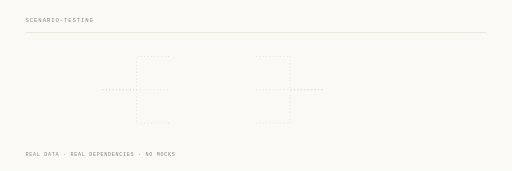
t = 0.00 s
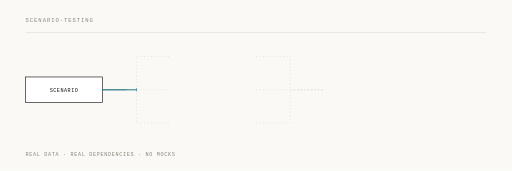
t = 1.24 s
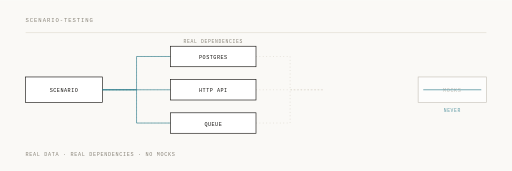
t = 2.64 s
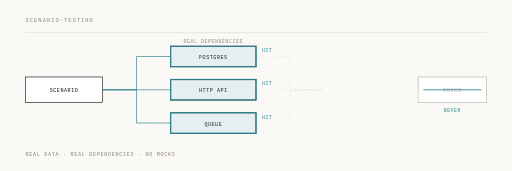
t = 4.00 s
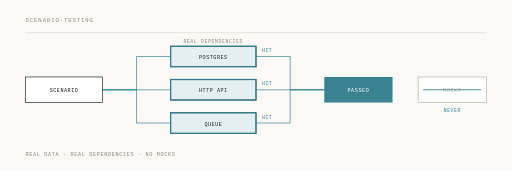
t = 5.36 s
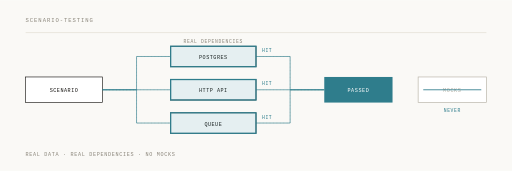
t = 6.54 s

The animated SVG that drew these frames (rendered in a browser with its animation timeline set to each time). Animation: 11 SMIL elements (animate=11); one cycle of 8.00 s, repeats indefinitely.

<svg xmlns="http://www.w3.org/2000/svg" viewBox="0 0 1200 400" width="1200" height="400">
  <rect width="1200" height="400" fill="#faf9f6"/>
  <g font-family="Menlo, 'IBM Plex Mono', monospace">
    <text x="60" y="52" font-size="13" letter-spacing="2.2" fill="#8a857a">SCENARIO-TESTING</text>
    <line x1="60" y1="76" x2="1140" y2="76" stroke="#e2ddd2" stroke-width="1.5"/>
    <text x="60" y="366" font-size="12" letter-spacing="1.6" fill="#8a857a">REAL DATA · REAL DEPENDENCIES · NO MOCKS</text>

    <g stroke="#d8d3c8" stroke-width="1.5" stroke-dasharray="2 6" fill="none">
      <path d="M240,210 H320 V132 H400"/>
      <path d="M240,210 H400"/>
      <path d="M240,210 H320 V288 H400"/>
      <path d="M600,132 H680 V210 H760"/>
      <path d="M600,210 H760"/>
      <path d="M600,288 H680 V210 H760"/>
    </g>

    <g opacity="0">
      <animate attributeName="opacity" dur="8s" repeatCount="indefinite" calcMode="spline"
               keySplines="0.22 0.9 0.3 1;0.22 0.9 0.3 1;0.22 0.9 0.3 1;0.22 0.9 0.3 1"
               keyTimes="0;0.02;0.10;0.95;1" values="0;0;1;1;0"/>
      <rect x="60" y="180" width="180" height="60" fill="#ffffff" stroke="#171512" stroke-width="1.5"/>
      <text x="150" y="215" font-size="12" letter-spacing="1.2" fill="#171512" text-anchor="middle">SCENARIO</text>
    </g>

    <g fill="none" stroke="#2f7d8c" stroke-width="1.5">
      <path d="M240,210 H320 V132 H400" stroke-dasharray="238" stroke-dashoffset="238">
        <animate attributeName="stroke-dashoffset" dur="8s" repeatCount="indefinite" calcMode="spline"
                 keySplines="0.42 0 0.16 1;0.42 0 0.16 1;0.42 0 0.16 1;0.42 0 0.16 1"
                 keyTimes="0;0.12;0.24;0.95;1" values="238;238;0;0;238"/>
      </path>
      <path d="M240,210 H400" stroke-dasharray="160" stroke-dashoffset="160">
        <animate attributeName="stroke-dashoffset" dur="8s" repeatCount="indefinite" calcMode="spline"
                 keySplines="0.42 0 0.16 1;0.42 0 0.16 1;0.42 0 0.16 1;0.42 0 0.16 1"
                 keyTimes="0;0.12;0.24;0.95;1" values="160;160;0;0;160"/>
      </path>
      <path d="M240,210 H320 V288 H400" stroke-dasharray="238" stroke-dashoffset="238">
        <animate attributeName="stroke-dashoffset" dur="8s" repeatCount="indefinite" calcMode="spline"
                 keySplines="0.42 0 0.16 1;0.42 0 0.16 1;0.42 0 0.16 1;0.42 0 0.16 1"
                 keyTimes="0;0.12;0.24;0.95;1" values="238;238;0;0;238"/>
      </path>
    </g>

    <!-- the actual services, not stand-ins -->
    <g opacity="0">
      <animate attributeName="opacity" dur="8s" repeatCount="indefinite" calcMode="spline"
               keySplines="0.22 0.9 0.3 1;0.22 0.9 0.3 1;0.22 0.9 0.3 1;0.22 0.9 0.3 1"
               keyTimes="0;0.24;0.34;0.95;1" values="0;0;1;1;0"/>
      <text x="500" y="100" font-size="11" letter-spacing="1.6" fill="#8a857a" text-anchor="middle">REAL DEPENDENCIES</text>
      <g fill="#ffffff" stroke="#171512" stroke-width="1.5">
        <rect x="400" y="108" width="200" height="48"/>
        <rect x="400" y="186" width="200" height="48"/>
        <rect x="400" y="264" width="200" height="48"/>
      </g>
      <g font-size="12" letter-spacing="1.2" fill="#171512" text-anchor="middle">
        <text x="500" y="138">POSTGRES</text>
        <text x="500" y="216">HTTP API</text>
        <text x="500" y="294">QUEUE</text>
      </g>
    </g>

    <g opacity="0">
      <animate attributeName="opacity" dur="8s" repeatCount="indefinite" calcMode="spline"
               keySplines="0.22 0.9 0.3 1;0.22 0.9 0.3 1;0.22 0.9 0.3 1;0.22 0.9 0.3 1"
               keyTimes="0;0.36;0.46;0.95;1" values="0;0;1;1;0"/>
      <rect x="400" y="108" width="200" height="48" fill="#2f7d8c" opacity="0.12"/>
      <rect x="400" y="186" width="200" height="48" fill="#2f7d8c" opacity="0.12"/>
      <rect x="400" y="264" width="200" height="48" fill="#2f7d8c" opacity="0.12"/>
      <g fill="none" stroke="#2f7d8c" stroke-width="3">
        <rect x="400" y="108" width="200" height="48"/>
        <rect x="400" y="186" width="200" height="48"/>
        <rect x="400" y="264" width="200" height="48"/>
      </g>
      <g font-size="11" letter-spacing="1.4" fill="#2f7d8c">
        <text x="614" y="122">HIT</text>
        <text x="614" y="200">HIT</text>
        <text x="614" y="278">HIT</text>
      </g>
    </g>

    <g fill="none" stroke="#2f7d8c" stroke-width="1.5">
      <path d="M600,132 H680 V210 H760" stroke-dasharray="238" stroke-dashoffset="238">
        <animate attributeName="stroke-dashoffset" dur="8s" repeatCount="indefinite" calcMode="spline"
                 keySplines="0.42 0 0.16 1;0.42 0 0.16 1;0.42 0 0.16 1;0.42 0 0.16 1"
                 keyTimes="0;0.50;0.62;0.95;1" values="238;238;0;0;238"/>
      </path>
      <path d="M600,210 H760" stroke-dasharray="160" stroke-dashoffset="160">
        <animate attributeName="stroke-dashoffset" dur="8s" repeatCount="indefinite" calcMode="spline"
                 keySplines="0.42 0 0.16 1;0.42 0 0.16 1;0.42 0 0.16 1;0.42 0 0.16 1"
                 keyTimes="0;0.50;0.62;0.95;1" values="160;160;0;0;160"/>
      </path>
      <path d="M600,288 H680 V210 H760" stroke-dasharray="238" stroke-dashoffset="238">
        <animate attributeName="stroke-dashoffset" dur="8s" repeatCount="indefinite" calcMode="spline"
                 keySplines="0.42 0 0.16 1;0.42 0 0.16 1;0.42 0 0.16 1;0.42 0 0.16 1"
                 keyTimes="0;0.50;0.62;0.95;1" values="238;238;0;0;238"/>
      </path>
    </g>

    <g opacity="0">
      <animate attributeName="opacity" dur="8s" repeatCount="indefinite" calcMode="spline"
               keySplines="0.22 0.9 0.3 1;0.22 0.9 0.3 1;0.22 0.9 0.3 1;0.22 0.9 0.3 1"
               keyTimes="0;0.62;0.72;0.95;1" values="0;0;1;1;0"/>
      <rect x="760" y="180" width="160" height="60" fill="#2f7d8c"/>
      <text x="840" y="215" font-size="12" letter-spacing="1.4" fill="#ffffff" text-anchor="middle">PASSED</text>
    </g>

    <!-- what this approach refuses, stated plainly and held -->
    <g opacity="0">
      <animate attributeName="opacity" dur="8s" repeatCount="indefinite" calcMode="spline"
               keySplines="0.22 0.9 0.3 1;0.22 0.9 0.3 1;0.22 0.9 0.3 1;0.22 0.9 0.3 1"
               keyTimes="0;0.30;0.42;0.95;1" values="0;0;1;1;0"/>
      <rect x="980" y="180" width="160" height="60" fill="#ffffff" stroke="#b5b0a4" stroke-width="1.5"/>
      <text x="1060" y="215" font-size="12" letter-spacing="1.4" fill="#b5b0a4" text-anchor="middle">MOCKS</text>
      <line x1="992" y1="210" x2="1128" y2="210" stroke="#2f7d8c" stroke-width="2"/>
      <text x="1060" y="262" font-size="11" letter-spacing="1.4" fill="#2f7d8c" text-anchor="middle">NEVER</text>
    </g>
  </g>
</svg>
